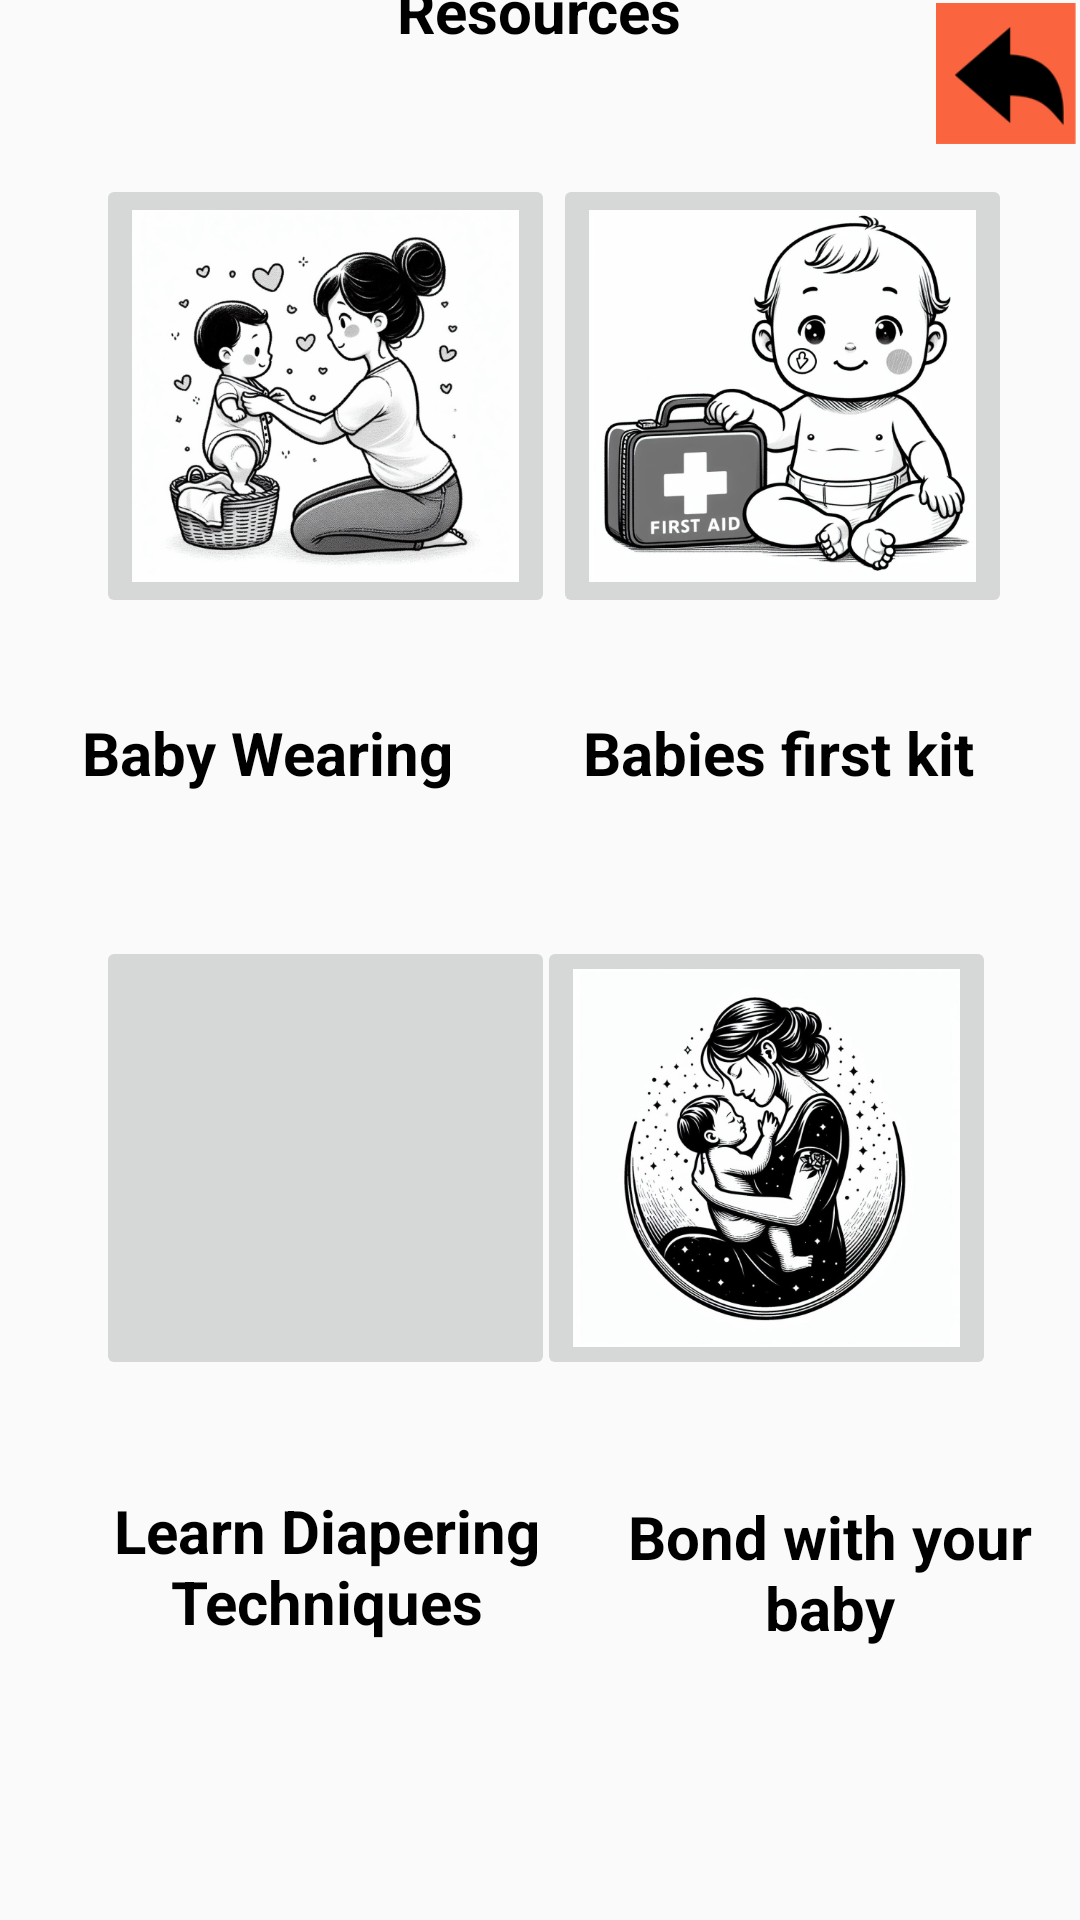

Layout XML and referenced resources for this Android screen:
<!-- AndroidManifest.xml: application theme Theme.KiddoSafeCard -->
<!-- res/layout/education.xml -->
<?xml version="1.0" encoding="utf-8"?>
<androidx.constraintlayout.widget.ConstraintLayout
    xmlns:android="http://schemas.android.com/apk/res/android"
    xmlns:app="http://schemas.android.com/apk/res-auto"
    xmlns:tools="http://schemas.android.com/tools"
    android:layout_width="match_parent"
    android:layout_height="match_parent"
    tools:context=".EducationActivity">


    <ImageView
        android:id="@+id/imageView"
        android:layout_width="295dp"
        android:layout_height="141dp"
        app:layout_constraintBottom_toTopOf="@+id/textView2"
        app:layout_constraintEnd_toEndOf="parent"
        app:layout_constraintStart_toStartOf="parent"
        app:layout_constraintTop_toTopOf="parent"
        app:layout_constraintVertical_bias="0.525"
        app:srcCompat="@drawable/logo"
        tools:ignore="ContentDescription" />

    <TextView
        android:id="@+id/textView2"
        android:layout_width="200dp"
        android:layout_height="50dp"
        android:layout_marginBottom="624dp"
        android:gravity="center"
        android:text="Parent Educational Resources"
        android:textColor="#000000"
        android:textSize="20sp"
        android:textStyle="bold"
        app:layout_constraintBottom_toBottomOf="parent"
        app:layout_constraintEnd_toEndOf="parent"
        app:layout_constraintHorizontal_bias="0.497"
        app:layout_constraintStart_toStartOf="parent"
        tools:ignore="DuplicateIds,HardcodedText" />

    <ImageButton
        android:id="@+id/btn_baby_wearing"
        android:layout_width="153dp"
        android:layout_height="148dp"
        android:layout_marginStart="32dp"
        android:layout_marginBottom="20dp"
        android:scaleType="fitCenter"
        app:layout_constraintBottom_toTopOf="@+id/textView_wearing"
        app:layout_constraintEnd_toStartOf="@+id/btn_baby_firstAid"
        app:layout_constraintHorizontal_bias="0.0"
        app:layout_constraintStart_toStartOf="parent"
        app:srcCompat="@drawable/baby_wearing"
        tools:ignore="ContentDescription,ImageContrastCheck,MissingConstraints,SpeakableTextPresentCheck" />

    <ImageButton
        android:id="@+id/btn_back"
        android:layout_width="47dp"
        android:layout_height="47dp"
        android:layout_marginTop="1dp"
        android:layout_marginEnd="1dp"
        android:background="@drawable/back"
        android:textColor="@color/white"
        android:textSize="25sp"
        app:layout_constraintBottom_toTopOf="@+id/btn_baby_firstAid"
        app:layout_constraintEnd_toEndOf="parent"
        app:layout_constraintTop_toTopOf="parent"
        app:layout_constraintVertical_bias="0.003"
        tools:ignore="ContentDescription,HardcodedText,VisualLintButtonSize,SpeakableTextPresentCheck,TouchTargetSizeCheck" />

    <TextView
        android:id="@+id/textView_wearing"
        android:layout_width="150dp"
        android:layout_height="50dp"
        android:layout_marginBottom="36dp"
        android:gravity="center"
        android:text="Baby Wearing"
        android:textColor="#000000"
        android:textSize="20sp"
        android:textStyle="bold"
        app:layout_constraintBottom_toTopOf="@+id/btn_baby_diapering"
        app:layout_constraintEnd_toStartOf="@+id/textView_firstAid"
        app:layout_constraintHorizontal_bias="0.405"
        app:layout_constraintStart_toStartOf="parent"
        tools:ignore="DuplicateIds,HardcodedText" />

    <ImageButton
        android:id="@+id/btn_baby_firstAid"
        android:layout_width="153dp"
        android:layout_height="148dp"
        android:layout_marginStart="32dp"
        android:layout_marginBottom="20dp"
        android:scaleType="fitCenter"
        app:layout_constraintBottom_toTopOf="@+id/textView_firstAid"
        app:layout_constraintEnd_toEndOf="parent"
        app:layout_constraintHorizontal_bias="0.871"
        app:layout_constraintStart_toStartOf="parent"
        app:srcCompat="@drawable/baby_first_kid"
        tools:ignore="ContentDescription,ImageContrastCheck,MissingConstraints,SpeakableTextPresentCheck" />

    <TextView
        android:id="@+id/textView_firstAid"
        android:layout_width="150dp"
        android:layout_height="50dp"
        android:layout_marginBottom="36dp"
        android:gravity="center"
        android:text="Babies first kit"
        android:textColor="#000000"
        android:textSize="20sp"
        android:textStyle="bold"
        app:layout_constraintBottom_toTopOf="@+id/btn_baby_bond"
        app:layout_constraintEnd_toEndOf="parent"
        app:layout_constraintHorizontal_bias="0.877"
        app:layout_constraintStart_toStartOf="parent"
        tools:ignore="DuplicateIds,HardcodedText" />

    <ImageButton
        android:id="@+id/btn_baby_bond"
        android:layout_width="153dp"
        android:layout_height="148dp"
        android:layout_marginEnd="28dp"
        android:layout_marginBottom="24dp"
        android:scaleType="fitCenter"
        app:layout_constraintBottom_toTopOf="@+id/textView_babybond"
        app:layout_constraintEnd_toEndOf="parent"
        app:srcCompat="@drawable/bond_baby"
        tools:ignore="ContentDescription,ImageContrastCheck,MissingConstraints,SpeakableTextPresentCheck" />

    <TextView
        android:id="@+id/textView_babybond"
        android:layout_width="157dp"
        android:layout_height="80dp"
        android:layout_marginBottom="76dp"
        android:gravity="center"
        android:text="Bond with your baby"
        android:textColor="#000000"
        android:textSize="20sp"
        android:textStyle="bold"
        app:layout_constraintBottom_toBottomOf="parent"
        app:layout_constraintEnd_toEndOf="parent"
        app:layout_constraintStart_toEndOf="@+id/textView_baby_diapering"
        tools:ignore="DuplicateIds,HardcodedText" />

    <ImageButton
        android:id="@+id/btn_baby_diapering"
        android:layout_width="153dp"
        android:layout_height="148dp"
        android:layout_marginStart="32dp"
        android:layout_marginBottom="20dp"
        android:contentDescription="TODO"
        android:scaleType="fitCenter"
        app:layout_constraintBottom_toTopOf="@+id/textView_baby_diapering"
        app:layout_constraintEnd_toStartOf="@+id/btn_baby_bond"
        app:layout_constraintHorizontal_bias="0.0"
        app:layout_constraintStart_toStartOf="parent"
        app:srcCompat="@drawable/learn_diapering_teq"
        tools:ignore="ContentDescription,HardcodedText" />
    <TextView
        android:id="@+id/textView_baby_diapering"
        android:layout_width="168dp"
        android:layout_height="84dp"
        android:layout_marginBottom="76dp"
        android:gravity="center"
        android:text="Learn Diapering Techniques"
        android:textColor="#000000"
        android:textSize="20sp"
        android:textStyle="bold"
        app:layout_constraintBottom_toBottomOf="parent"
        app:layout_constraintEnd_toEndOf="parent"
        app:layout_constraintHorizontal_bias="0.131"
        app:layout_constraintStart_toStartOf="parent"
        tools:ignore="DuplicateIds,HardcodedText" />


</androidx.constraintlayout.widget.ConstraintLayout>
<!-- resources referenced by this layout -->
<resources>
  <color name="white">#FFFFFFFF</color>
  <!-- drawable baby_first_kid: png bitmap (drawable, 166762 bytes) -->
  <!-- drawable baby_wearing: png bitmap (drawable, 205119 bytes) -->
  <!-- drawable back: png bitmap (drawable, 3775 bytes) -->
  <!-- drawable bond_baby: png bitmap (drawable, 185279 bytes) -->
  <!-- drawable logo: png bitmap (drawable, 436353 bytes) -->
  <style name="Theme.KiddoSafeCard" parent="Base.Theme.KiddoSafeCard" />
  <style name="Base.Theme.KiddoSafeCard" parent="Theme.AppCompat.Light.NoActionBar">
          
          
      </style>
</resources>
